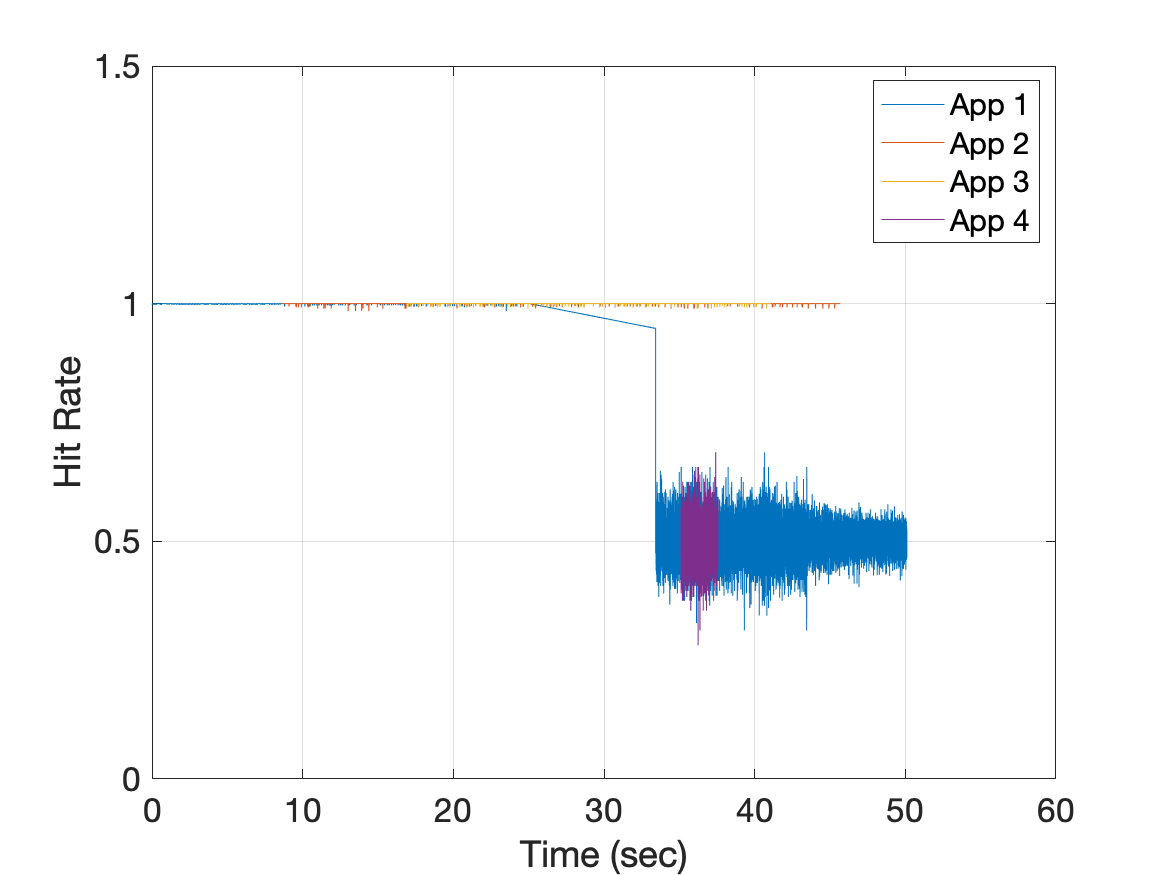

Values plotted in this chart, from the file beside it:
24154000340694668, 14, 32
24154000341735792, 110, 224
24154000342889596, 130, 256
24154000344055412, 133, 256
24154000345176884, 138, 256
24154000346188616, 177, 352
24154000347235464, 173, 352
24154000348466236, 157, 320
24154000349479828, 156, 352
24154000350520540, 171, 352
24154000351737340, 164, 320
24154000352757240, 177, 352
24154000353799896, 162, 352
24154000355018764, 172, 320
24154000356058760, 221, 448
24154000357071904, 182, 384
24154000358174416, 226, 448
24154000359393692, 255, 512
24154000360611144, 254, 512
24154000361833960, 251, 512
24154000363055224, 264, 512
24154000364296540, 266, 512
24154000365474412, 259, 512
24154000366508672, 271, 544
24154000367523952, 257, 512
24154000368535980, 273, 512
24154000369577588, 274, 544
24154000370610224, 277, 544
24154000371614568, 255, 512
24154000372629592, 262, 512
24154000373669936, 260, 544
24154000374706284, 251, 512
24154000375741368, 261, 544
24154000376773468, 295, 544
24154000377990968, 261, 544
24154000379021920, 277, 544
24154000380051352, 292, 544
24154000381051520, 260, 512
24154000382088328, 264, 544
24154000383129100, 265, 544
24154000384157752, 260, 512
24154000385198404, 234, 512
24154000386200788, 270, 512
24154000387214888, 258, 512
24154000388248952, 273, 544
24154000389281440, 276, 544
24154000390282300, 256, 512
24154000391315640, 266, 544
24154000392321224, 274, 512
24154000393544936, 283, 544
24154000394571752, 266, 544
24154000395593428, 263, 512
24154000396598700, 274, 512
24154000397608888, 269, 512
24154000398627708, 259, 512
24154000399635744, 262, 512
24154000400641588, 261, 512
24154000401643648, 254, 512
24154000402664948, 244, 512
24154000403674756, 258, 512
24154000404720288, 300, 576
... 10,786 more rows
